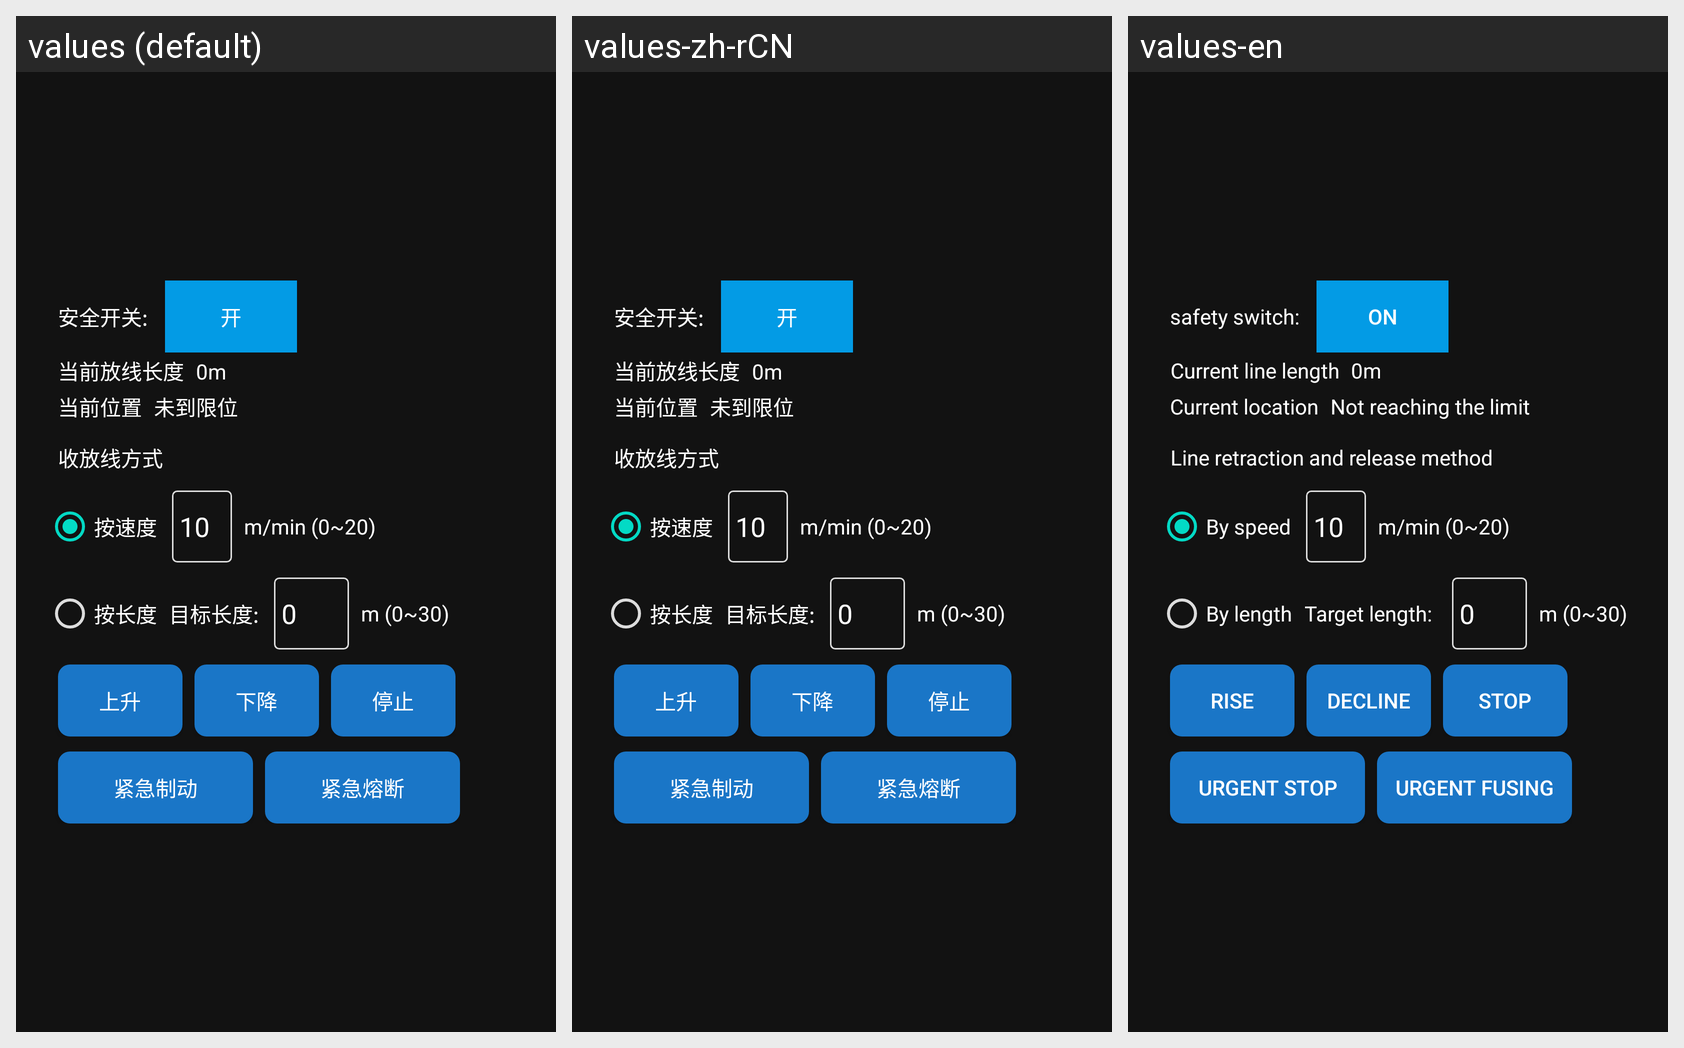

The Android screen above is rendered under several locales of the same app. Produce the string resources it draws, with the default and per-locale values.
Android screen res/layout/slow_descent_device_weight.xml rendered under 3 locales, left to right: values (default), values-zh-rCN, values-en. Device: Nexus 5 (rendered at 1080×1920; each locale shown at half size, 540×960, under a caption strip naming it); theme Theme.YikuShoutApp.
Strings drawn on this screen, with the default value and each locale's value (text and hints the layout hard-codes, and strings that could not be matched under every locale, appear in the picture but are not listed):

safety_switch
  values: 安全开关: 
  values-zh-rCN: 安全开关: 
  values-en: safety switch: 

open
  values: 开
  values-zh-rCN: 开
  values-en: ON

line_length
  values: 当前放线长度
  values-zh-rCN: 当前放线长度
  values-en: Current line length

current_location
  values: 当前位置
  values-zh-rCN: 当前位置
  values-en: Current location

not_reaching_the_limit
  values: 未到限位
  values-zh-rCN: 未到限位
  values-en: Not reaching the limit

line_retraction_and_release_method
  values: 收放线方式
  values-zh-rCN: 收放线方式
  values-en: Line retraction and release method

by_speed
  values: 按速度
  values-zh-rCN: 按速度
  values-en: By speed

by_length
  values: 按长度
  values-zh-rCN: 按长度
  values-en: By length

target_length
  values: 目标长度:
  values-zh-rCN: 目标长度:
  values-en: Target length: 

rise
  values: 上升
  values-zh-rCN: 上升
  values-en: rise

decline
  values: 下降
  values-zh-rCN: 下降
  values-en: decline

stop
  values: 停止
  values-zh-rCN: 停止
  values-en: Stop

emergency_stop
  values: 紧急制动
  values-zh-rCN: 紧急制动
  values-en: Urgent stop

fuse
  values: 紧急熔断
  values-zh-rCN: 紧急熔断
  values-en: Urgent fusing
